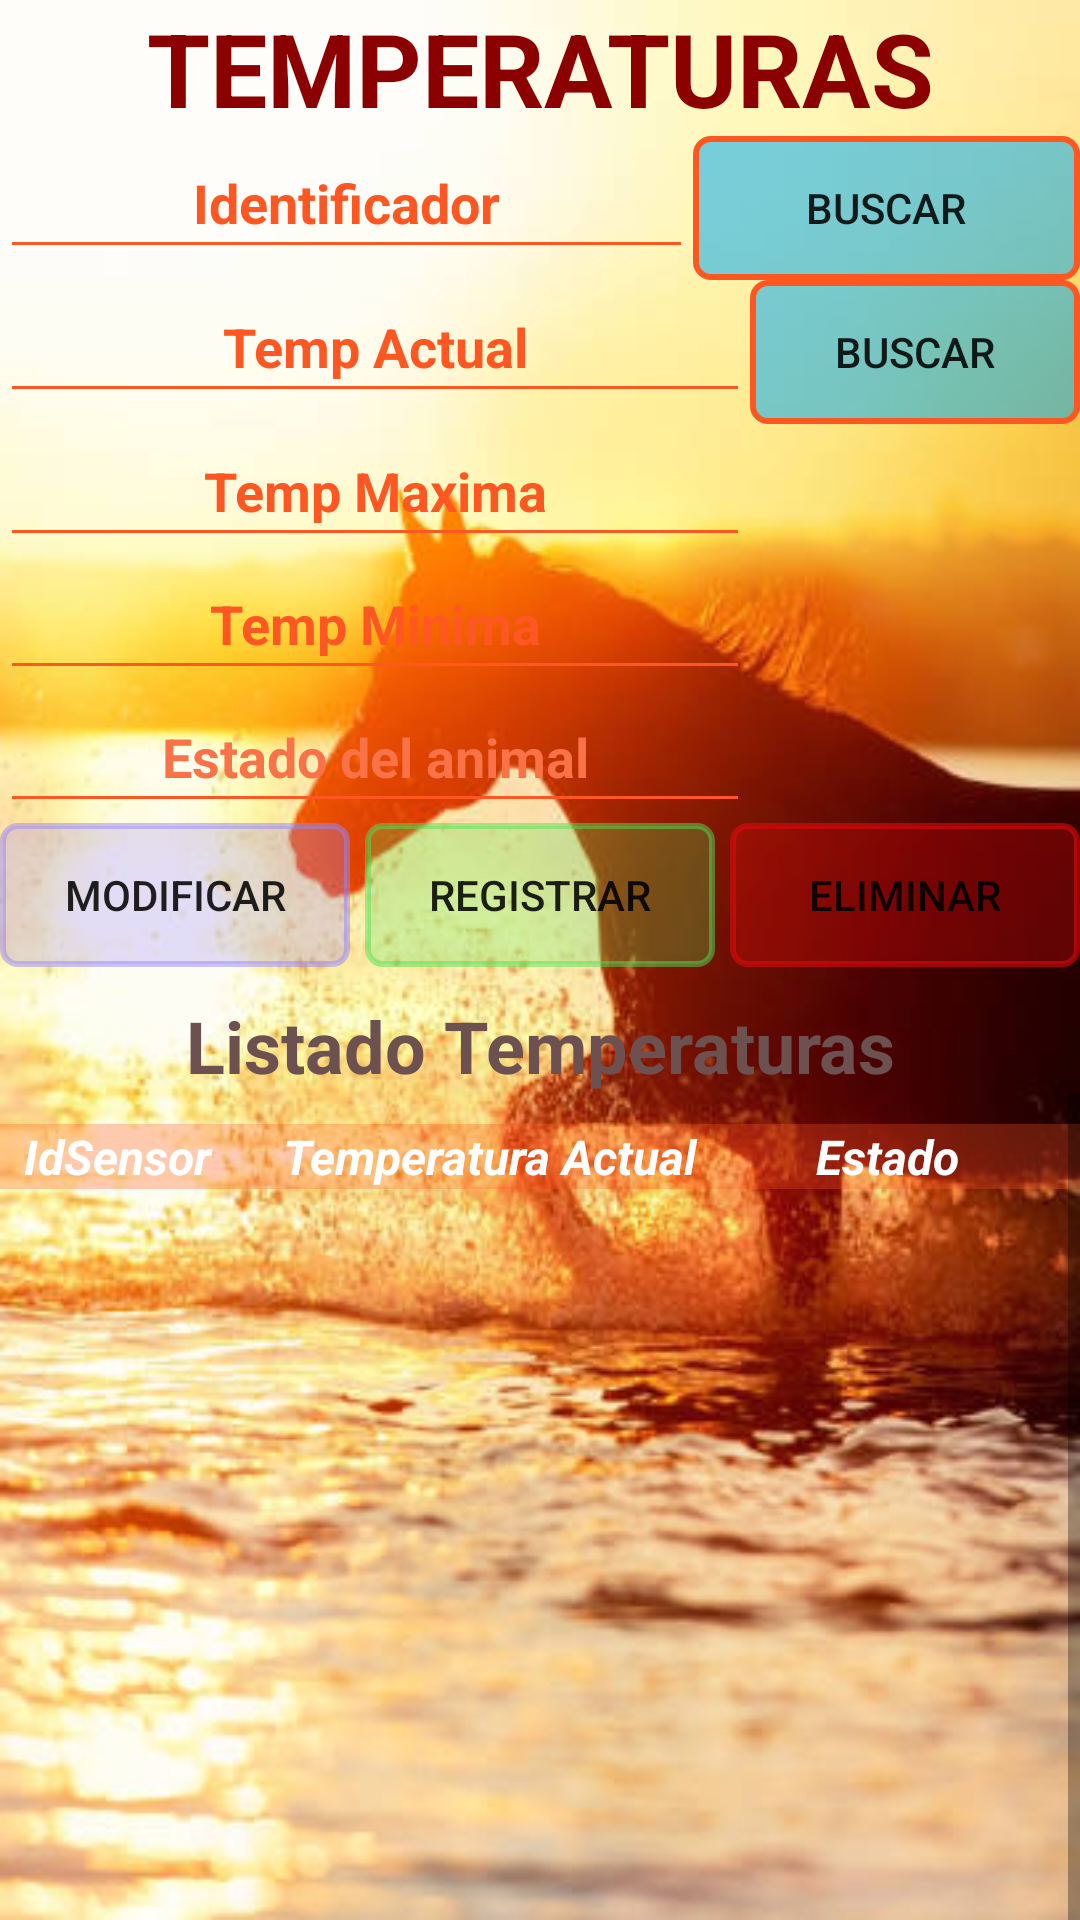

Here is an Android app screen rendered from its layout file. Give the layout XML and the strings, colors and styles it references.
<!-- AndroidManifest.xml: activity theme Base.Theme.LookCowMapa -->
<!-- res/layout/activity_temperatura.xml -->
<?xml version="1.0" encoding="utf-8"?>
<LinearLayout xmlns:android="http://schemas.android.com/apk/res/android"
    xmlns:app="http://schemas.android.com/apk/res-auto"
    xmlns:tools="http://schemas.android.com/tools"
    android:layout_width="match_parent"
    android:layout_height="match_parent"
    tools:context=".Controladora.TemperaturaActivity"
    android:orientation="vertical"
    android:background="@drawable/caba13"
    android:layout_margin="5dp">

    <TextView
        android:layout_width="match_parent"
        android:layout_height="wrap_content"
        android:text="Temperaturas"
        android:textAlignment="center"
        android:textAllCaps="true"
        android:textColor="@color/rojo_oscuro"
        android:textSize="34sp"
        android:textStyle="bold"
        />


    <LinearLayout
        android:layout_width="match_parent"
        android:layout_height="wrap_content"
        android:orientation="horizontal">

        <EditText
            android:id="@+id/txtid"
            android:layout_width="190dp"
            android:layout_height="wrap_content"
            android:layout_weight="1"
            android:backgroundTint="@color/naranja"
            android:ems="10"
            android:hint="Identificador"
            android:inputType="number"
            android:padding="10dp"
            android:textAlignment="center"
            android:textColor="@color/naranja"
            android:textColorHint="@color/naranja"
            android:textSize="18dp"
            android:textStyle="bold" />

        <Button
            android:id="@+id/btnbus"
            android:layout_width="wrap_content"
            android:layout_height="wrap_content"
            android:layout_weight="1"
            android:background="@drawable/borderbutton"
            android:text="Buscar" />
    </LinearLayout>
    <LinearLayout
        android:layout_width="match_parent"
        android:layout_height="wrap_content"
        android:orientation="horizontal">

        <EditText
            android:id="@+id/txtTempActual"
            android:layout_width="250dp"
            android:layout_height="wrap_content"
            android:ems="10"
            android:hint="Temp Actual"
            android:inputType="numberDecimal"
            android:textColorHint="@color/naranja"
            android:textColor="@color/naranja"
            android:backgroundTint="@color/naranja"
            android:padding="10dp"
            android:textSize="18dp"
            android:textStyle="bold"
            android:textAlignment="center" />

        <Button
            android:id="@+id/btnBusActual"
            android:layout_width="wrap_content"
            android:layout_height="wrap_content"
            android:layout_weight="1"
            android:background="@drawable/borderbutton"
            android:text="Buscar" />
    </LinearLayout>
    <LinearLayout
        android:layout_width="match_parent"
        android:layout_height="wrap_content"
        android:orientation="horizontal">

        <EditText
            android:id="@+id/txtTempMax"
            android:layout_width="250dp"
            android:layout_height="wrap_content"
            android:ems="10"
            android:hint="Temp Maxima"
            android:inputType="numberDecimal"
            android:textColorHint="@color/naranja"
            android:textColor="@color/naranja"
            android:backgroundTint="@color/naranja"
            android:padding="10dp"
            android:textSize="18dp"
            android:textStyle="bold"
            android:textAlignment="center" />

        
    </LinearLayout>

    <LinearLayout
        android:layout_width="match_parent"
        android:layout_height="wrap_content"
        android:orientation="horizontal">

        <EditText
            android:id="@+id/txtTempMin"
            android:layout_width="250dp"
            android:layout_height="wrap_content"
            android:ems="10"
            android:hint="Temp Minima"
            android:inputType="numberDecimal"
            android:textAlignment="center"
            android:textColorHint="@color/naranja"
            android:textColor="@color/naranja"
            android:backgroundTint="@color/naranja"
            android:padding="10dp"
            android:textSize="18dp"
            android:textStyle="bold"
            tools:ignore="TouchTargetSizeCheck" />

    </LinearLayout>

    <LinearLayout
        android:layout_width="match_parent"
        android:layout_height="wrap_content"
        android:orientation="horizontal">

        <EditText
            android:id="@+id/txtestado"
            android:layout_width="250dp"
            android:layout_height="wrap_content"
            android:ems="10"
            android:hint="Estado del animal"
            android:inputType="textPersonName"
            android:textAlignment="center"
            android:padding="10dp"
            android:textSize="18dp"
            android:textStyle="bold"
            android:textColorHint="@color/naranja_claro"
            android:textColor="@color/naranja"
            android:backgroundTint="@color/naranja"
            tools:ignore="TouchTargetSizeCheck" />

    </LinearLayout>

    <LinearLayout
        android:layout_width="match_parent"
        android:layout_height="wrap_content"
        android:orientation="horizontal">

        <Button
            android:id="@+id/btnmod"
            android:layout_width="wrap_content"
            android:layout_height="wrap_content"
            android:background="@drawable/borderbutton"
            android:layout_weight="1"
            android:backgroundTint="#819886FC"
            android:text="Modificar" />

        <Button
            android:id="@+id/btnreg"
            android:layout_width="wrap_content"
            android:layout_height="wrap_content"
            android:layout_marginLeft="5dp"
            android:layout_marginRight="5dp"
            android:background="@drawable/borderbutton"
            android:layout_weight="1"
            android:backgroundTint="#7E50E056"
            android:text="Registrar" />

        <Button
            android:id="@+id/btneli"
            android:layout_width="wrap_content"
            android:layout_height="wrap_content"
            android:background="@drawable/borderbutton"
            android:backgroundTint="#99DE0A0A"
            android:layout_weight="1"
            android:text="Eliminar" />
    </LinearLayout>

    <TextView
        android:id="@+id/textView2"
        android:layout_width="match_parent"
        android:layout_height="wrap_content"
        android:layout_marginTop="10dp"
        android:text="Listado Temperaturas"
        android:textColor="#6D5151"
        android:textAlignment="center"
        android:textSize="24sp"
        android:textStyle="bold" />
    <ScrollView
        android:layout_width="match_parent"
        android:layout_height="380dp">

        <LinearLayout
            android:layout_width="match_parent"
            android:layout_height="wrap_content"
            android:orientation="vertical">
                <TextView
                    android:id="@+id/textView3"
                    android:layout_width="match_parent"
                    android:layout_height="wrap_content"
                    android:layout_marginTop="10dp"
                    android:textColor="@color/white"
                    android:background="#4EFF5722"
                    android:text="  IdSensor      Temperatura Actual          Estado    "
                    android:textSize="16sp"
                    android:textStyle="bold|italic" />
                <ListView
                    android:id="@+id/lvDatos"
                    android:layout_width="match_parent"
                    android:layout_height="350dp"/>
                    </LinearLayout>
    </ScrollView>

</LinearLayout>
<!-- resources referenced by this layout -->
<resources>
  <color name="naranja">#FF5722</color>
  <color name="naranja_claro">#FA7248</color>
  <color name="rojo_oscuro">#8B0000</color>
  <color name="white">#FFFFFFFF</color>
  <!-- drawable borderbutton (drawable) -->
  <?xml version="1.0" encoding="utf-8"?>
  <shape xmlns:android="http://schemas.android.com/apk/res/android">
      <solid android:color="#8803A9F4"/>
      <stroke
          android:width="2dp"
          android:color="@color/naranja"/>
      <corners android:radius="5dp"/>
  
  </shape>
  <!-- drawable caba13: jpg bitmap (drawable, 35939 bytes) -->
  <style name="Base.Theme.LookCowMapa" parent="Theme.AppCompat.DayNight.NoActionBar">
          
          <item name="colorPrimary">@color/rojo</item>
          <item name="colorSecondary">@color/verde</item>
          <item name="colorAccent">@color/naranja</item>
      </style>
  <color name="rojo">#DE1212</color>
  <color name="verde">#4CAF50</color>
</resources>
